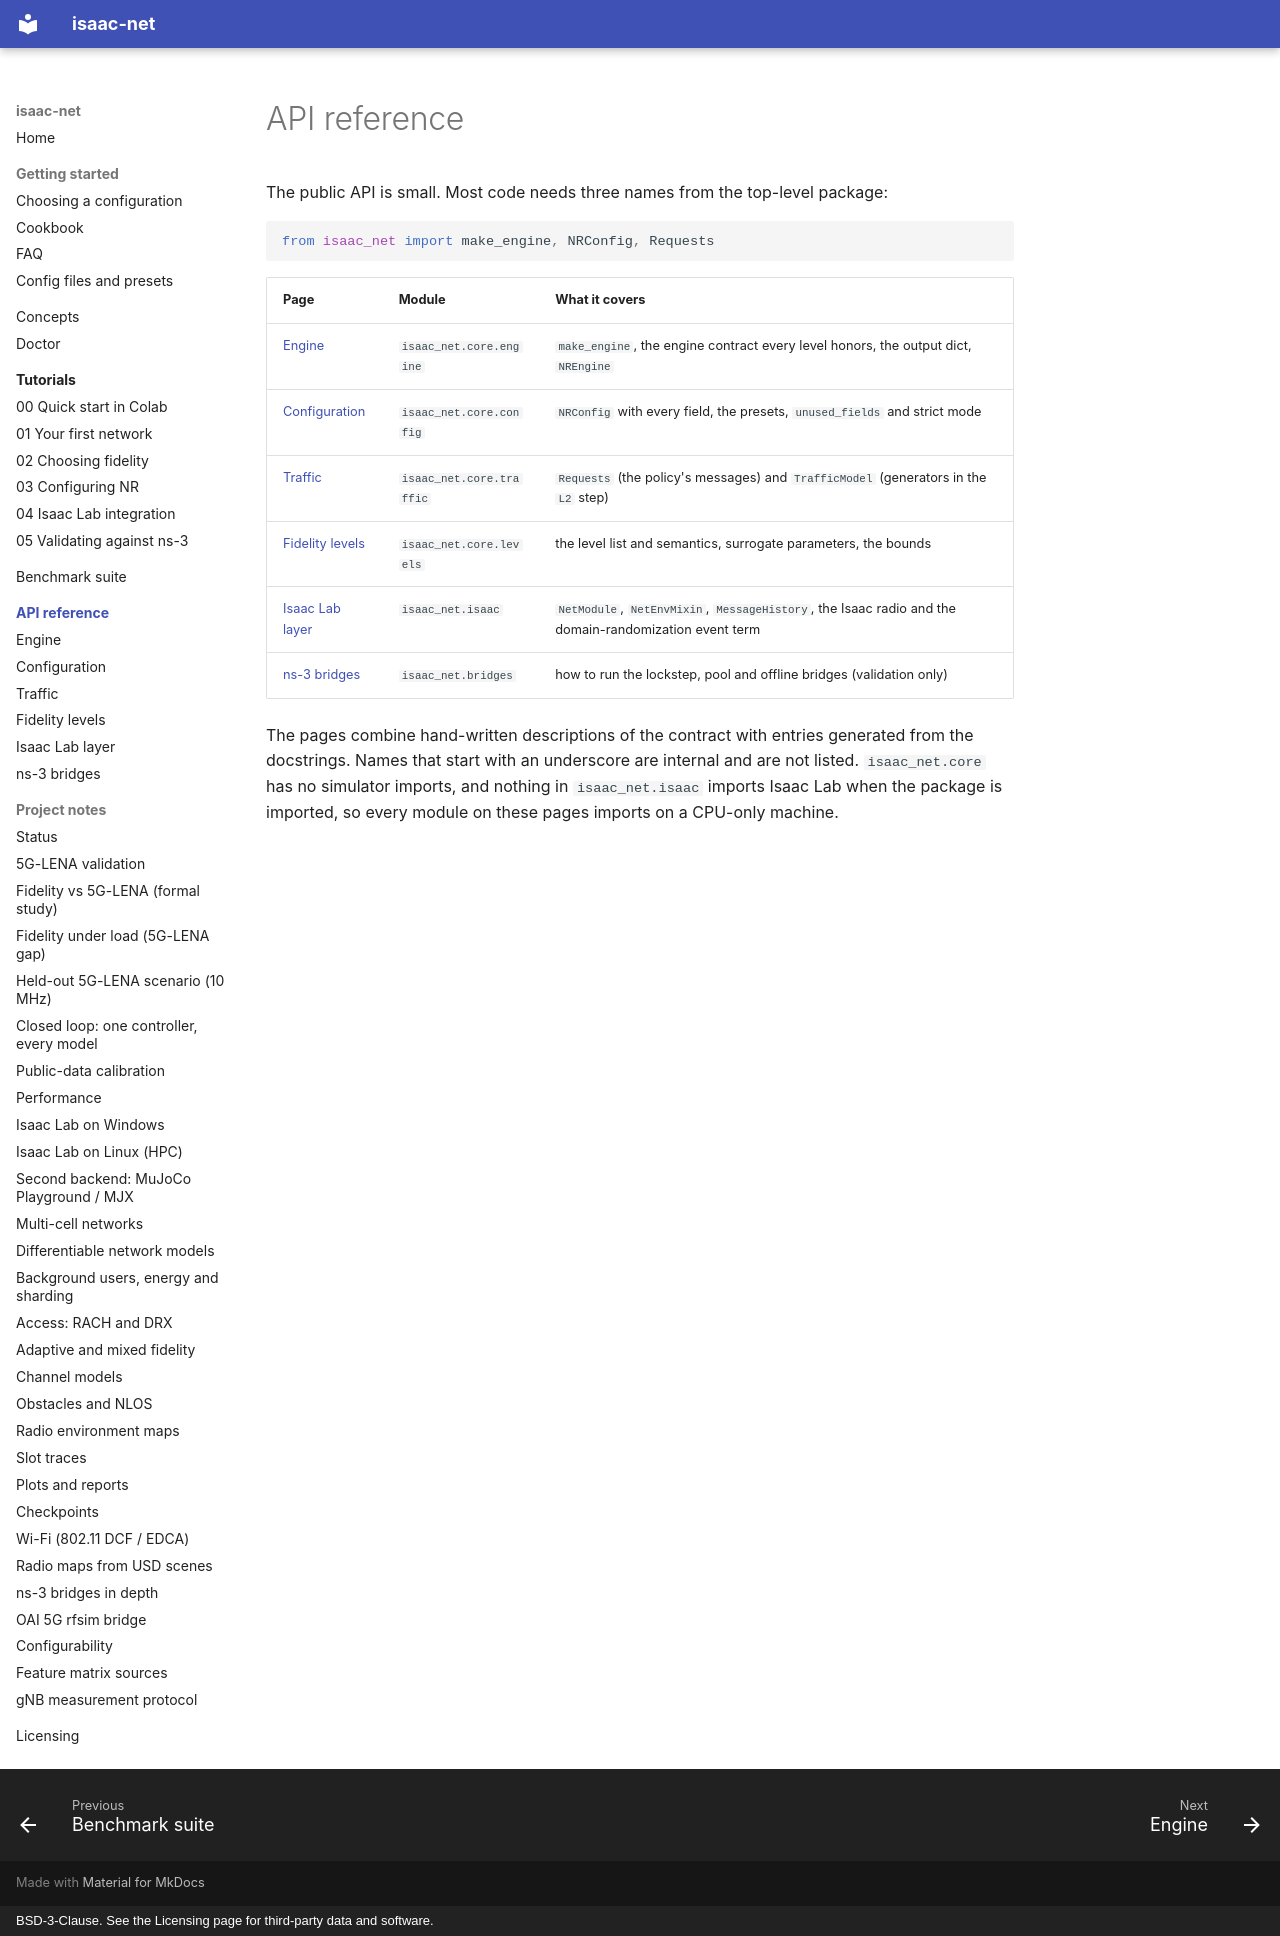

repository: ZzZTripleZzZ/isaac-net · page: reference/index.html · generator: mkdocs · copyright: BSD-3-Clause. See the Licensing page for third-party data and software.

# API reference

The public API is small. Most code needs three names from the top-level package:

```python
from isaac_net import make_engine, NRConfig, Requests
```

| Page | Module | What it covers |
|:---|:---|:---|
| [Engine](engine.md) | `isaac_net.core.engine` | `make_engine`, the engine contract every level honors, the output dict, `NREngine` |
| [Configuration](config.md) | `isaac_net.core.config` | `NRConfig` with every field, the presets, `unused_fields` and strict mode |
| [Traffic](traffic.md) | `isaac_net.core.traffic` | `Requests` (the policy's messages) and `TrafficModel` (generators in the `L2` step) |
| [Fidelity levels](levels.md) | `isaac_net.core.levels` | the level list and semantics, surrogate parameters, the bounds |
| [Isaac Lab layer](isaac.md) | `isaac_net.isaac` | `NetModule`, `NetEnvMixin`, `MessageHistory`, the Isaac radio and the domain-randomization event term |
| [ns-3 bridges](bridges.md) | `isaac_net.bridges` | how to run the lockstep, pool and offline bridges (validation only) |

The pages combine hand-written descriptions of the contract with entries generated from the docstrings. Names that start with an underscore are internal and are not listed. `isaac_net.core` has no simulator imports, and nothing in `isaac_net.isaac` imports Isaac Lab when the package is imported, so every module on these pages imports on a CPU-only machine.
